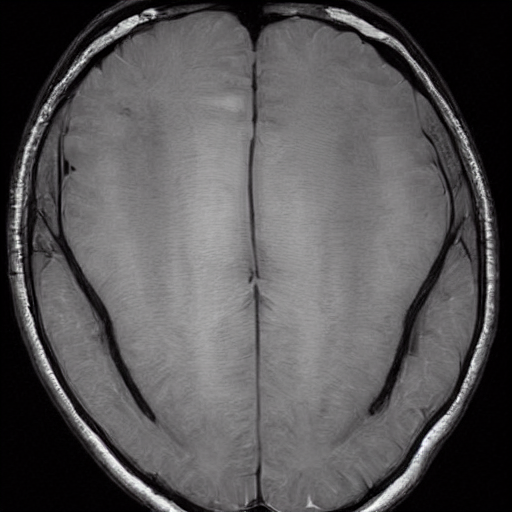
Generation parameters embedded in this image by AUTOMATIC1111 Stable Diffusion web UI or a fork of it (Forge, ...) (PNG 'parameters' text chunk):
Brain Tumor, A mass or growth of abnormal cells in the brain that can damage nearby brain tissue.   <lora:BrainXray_v1.2-000060:1>
Steps: 20, Sampler: DPM++ 2M Karras, CFG scale: 7, Seed: 2061258190, Size: 512x512, Model hash: 6ce0161689, Model: v1-5-pruned-emaonly, Lora hashes: "BrainXray_v1.2-000060: 8d5c319d9259", Version: v1.6.0